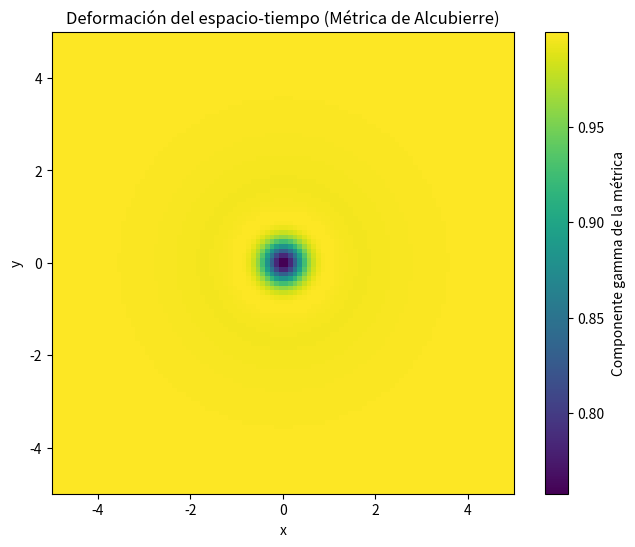

Generate this figure with matplotlib:
import numpy as np
import matplotlib.pyplot as plt

def funcion_de_forma(r, rs):
    """Función de forma que describe la deformación del espacio-tiempo."""
    return (rs**2 * (rs**2 - r**2)) / (rs**2 + r**2)**2

def metrica_alcubierre(x, y, t, vt, rs):
    """Calcula la métrica de Alcubierre en un punto (x, y)."""
    r = np.sqrt((x - vt * t)**2 + y**2)
    f = funcion_de_forma(r, rs)
    alfa = -vt * f
    beta = 0
    gamma = 1 - vt**2 * f**2
    return alfa, beta, gamma

# Parámetros
vt = 0.5  # Velocidad de la burbuja
rs = 1.0  # Radio de la burbuja
t = 0.0   # Tiempo

# Crea una malla
x = np.linspace(-5, 5, 100)
y = np.linspace(-5, 5, 100)
X, Y = np.meshgrid(x, y)

# Calcula la métrica en cada punto de la malla
alfa, beta, gamma = metrica_alcubierre(X, Y, t, vt, rs)

# Visualiza la deformación del espacio-tiempo
plt.figure(figsize=(8, 6))
plt.imshow(gamma, extent=[-5, 5, -5, 5], origin='lower', cmap='viridis')
plt.colorbar(label='Componente gamma de la métrica')
plt.xlabel('x')
plt.ylabel('y')
plt.title('Deformación del espacio-tiempo (Métrica de Alcubierre)')
plt.show()